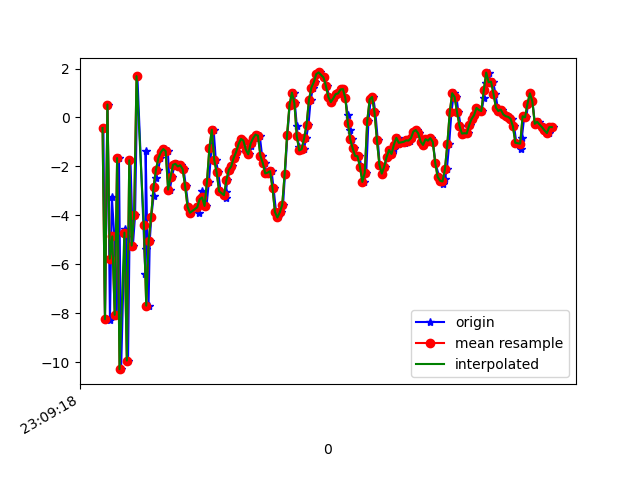

The table this chart was drawn from, first rows:
1617836959107, 532602675955359, -0.4292333, -2.637182, 14.360306
1617836959120, 532602695186129, -8.234, -3.833, 5.003
1617836959141, 532602714416899, 0.5306, -2.54, 7.938
1617836959161, 532602733647669, -8.28, -3.66, 12.83
1617836959177, 532602752878439, -3.26, -3.498, 0.09583
1617836959197, 532602772109209, -4.856, -3.207, 17.62
1617836959217, 532602791339979, -8.06, -4.434, 1.162
1617836959235, 532602810570749, -1.66, -3.275, 11.04
1617836959253, 532602829801519, -10.28, -5.095, 11.52
1617836959283, 532602849032289, -4.535, -4.731, 0.2583
1617836959292, 532602868263059, -4.871, -4.432, 17.09
1617836959310, 532602887493829, -9.926, -5.826, 3.931
1617836959330, 532602906724599, -1.749, -4.607, 5.754
1617836959350, 532602925955369, -5.231, -4.719, 16.03
1617836959368, 532602945186139, -3.991, -5.484, -0.0281
1617836959387, 532602964416909, 1.689, -4.278, 12.23
1617836959453, 532602983647679, -6.399, -5.665, 13.13
1617836959454, 532603002878449, -5.36, -5.964, -0.6415
1617836959455, 532603022109219, -1.352, -5.313, 13.21
1617836959479, 532603041339989, -7.682, -5.738, 12.18
1617836959489, 532603060570759, -5.024, -5.083, 4.709
1617836959502, 532603079801529, -4.05, -4.917, 7.376
1617836959521, 532603099032299, -3.193, -5.376, 8.025
1617836959539, 532603118263069, -2.47, -5.821, 8.41
1617836959558, 532603137493839, -2.131, -5.893, 8.413
1617836959577, 532603156724609, -1.658, -6.054, 8.318
1617836959596, 532603175955379, -1.422, -6.192, 8.286
1617836959615, 532603195186149, -1.288, -6.296, 8.169
1617836959638, 532603214416919, -1.378, -6.426, 8.244
1617836959654, 532603233647689, -2.944, -6.68, 9.194
1617836959672, 532603252878459, -2.432, -6.727, 8.929
1617836959692, 532603272109229, -1.932, -6.555, 8.49
1617836959710, 532603291339999, -1.894, -6.442, 8.337
1617836959731, 532603310570769, -2, -6.497, 8.348
1617836959748, 532603329801539, -1.948, -6.531, 8.391
1617836959768, 532603349032309, -2.112, -6.243, 8.41
1617836959786, 532603368263079, -2.803, -6.318, 8.307
1617836959806, 532603387493849, -3.644, -6.281, 8.133
1617836959824, 532603406724619, -3.891, -5.9, 7.769
1617836959890, 532603425955389, -3.555, -5.085, 7.275
1617836959891, 532603445186159, -3.554, -4.795, 6.932
1617836959892, 532603464416929, -3.897, -5.129, 6.924
1617836959908, 532603483647699, -3.339, -5.259, 7.019
1617836959920, 532603502878469, -3.004, -5.126, 6.846
1617836959937, 532603522109239, -3.529, -5.355, 6.636
1617836959956, 532603541340009, -3.611, -5.656, 6.527
1617836959976, 532603560570779, -2.618, -5.063, 6.206
1617836959997, 532603579801549, -1.255, -3.776, 5.805
1617836960015, 532603599032319, -0.5002, -2.943, 5.443
1617836960033, 532603618263089, -1.738, -3.21, 6.541
1617836960053, 532603637493859, -2.243, -2.692, 5.607
1617836960072, 532603656724629, -3.009, -1.964, 4.473
1617836960114, 532603675955399, -3.288, -1.534, 3.901
1617836960115, 532603695186169, -3.058, -1.697, 3.729
1617836960129, 532603714416939, -2.564, -1.65, 3.846
1617836960149, 532603733647709, -2.135, -1.373, 3.896
1617836960168, 532603752878479, -1.995, -0.915, 3.883
1617836960187, 532603772109249, -1.654, -0.4286, 3.838
1617836960206, 532603791340019, -1.41, 0.3392, 3.624
1617836960223, 532603810570789, -1.09, 0.6363, 3.407
1617836960244, 532603829801559, -0.8739, 0.9145, 3.42
... 133 more rows
